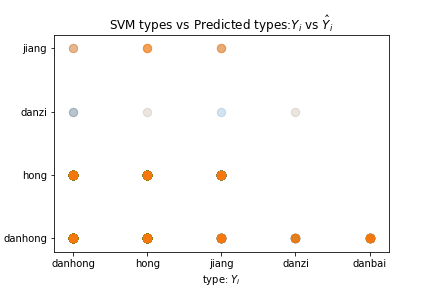

The data file committed next to this chart (first rows):
, danbai, dan, danhong, hong, jiang, anhong, honghuang, qingzi, danzi, brightness, label, predict
0, 58, 36, 5, 0, 0, 0, 0, 0, 1, 151.7, danbai, danhong
1, 72, 15, 6, 0, 0, 3, 2, 0, 0, 170.7, danbai, danhong
2, 71, 24, 0, 0, 0, 0, 0, 0, 5, 147.7, danbai, danhong
3, 0, 0, 7, 0, 0, 0, 93, 0, 0, 168.4, danbai, danhong
4, 81, 7, 0, 0, 0, 12, 0, 0, 1, 137.8, danbai, danhong
5, 11, 11, 21, 0, 0, 0, 56, 0, 0, 156.9, danbai, danhong
6, 0, 3, 29, 1, 0, 0, 67, 0, 0, 196.5, danbai, danbai
7, 73, 20, 1, 0, 0, 7, 0, 0, 0, 178.5, danbai, danhong
8, 68, 27, 5, 0, 0, 0, 0, 0, 0, 171.8, danbai, danhong
9, 76, 17, 0, 0, 0, 2, 0, 0, 4, 161, danbai, danhong
10, 81, 15, 3, 0, 0, 0, 0, 0, 0, 173.9, danbai, danhong
11, 28, 42, 15, 0, 0, 3, 12, 0, 0, 195.3, danbai, danhong
12, 90, 9, 0, 0, 0, 2, 0, 0, 0, 150.1, danbai, danhong
13, 74, 24, 0, 0, 0, 1, 0, 0, 0, 170.9, danbai, danhong
14, 48, 24, 5, 0, 0, 6, 17, 0, 0, 152, danbai, danhong
15, 72, 25, 1, 0, 0, 0, 0, 0, 0, 170.7, danbai, danhong
16, 40, 57, 3, 0, 0, 0, 0, 0, 0, 199.6, danbai, danhong
17, 12, 63, 11, 0, 0, 3, 11, 0, 0, 172.5, danbai, danhong
18, 59, 40, 1, 0, 0, 0, 0, 0, 0, 163, danbai, danhong
19, 58, 41, 0, 0, 0, 0, 0, 0, 0, 164.7, danbai, danhong
20, 36, 37, 14, 0, 0, 1, 12, 0, 0, 154.5, danbai, danhong
21, 73, 6, 0, 0, 0, 21, 0, 0, 0, 143.9, danbai, danhong
22, 56, 21, 6, 1, 0, 16, 0, 0, 0, 134.4, danbai, danhong
23, 31, 48, 15, 0, 0, 4, 2, 0, 0, 163.6, danbai, danhong
24, 98, 1, 0, 0, 0, 1, 0, 0, 0, 150.5, danbai, danhong
25, 84, 15, 0, 0, 0, 1, 0, 0, 0, 141, danbai, danhong
26, 77, 20, 3, 0, 0, 0, 0, 0, 0, 160.7, danbai, danhong
27, 80, 17, 0, 0, 0, 2, 0, 0, 0, 157.1, danbai, danhong
28, 46, 39, 13, 0, 0, 1, 0, 0, 0, 166.1, danbai, danhong
29, 27, 39, 13, 5, 0, 16, 0, 0, 0, 175.9, danbai, danhong
30, 68, 20, 6, 0, 0, 5, 0, 0, 0, 142.7, danbai, danhong
31, 95, 3, 0, 0, 0, 2, 0, 0, 0, 138.1, danbai, danhong
32, 76, 13, 1, 0, 0, 10, 0, 0, 0, 141.6, danbai, danhong
33, 6, 17, 52, 14, 0, 6, 6, 0, 0, 189.4, danbai, danhong
34, 19, 32, 25, 10, 0, 13, 0, 0, 0, 135.7, danbai, hong
35, 1, 16, 26, 10, 0, 3, 44, 0, 0, 148.1, danbai, danhong
36, 23, 23, 11, 3, 0, 19, 21, 0, 0, 124.2, danbai, danhong
37, 1, 29, 23, 0, 0, 0, 47, 0, 0, 178.1, danbai, danhong
38, 40, 55, 5, 0, 0, 1, 0, 0, 0, 155.9, danbai, danhong
39, 34, 45, 14, 0, 0, 5, 2, 0, 0, 130.9, danbai, danhong
40, 62, 10, 0, 0, 0, 8, 0, 0, 19, 163.3, danbai, danhong
41, 0, 1, 28, 2, 0, 0, 68, 0, 0, 179.2, danbai, danbai
42, 62, 26, 1, 0, 0, 12, 0, 0, 0, 139.9, danbai, danhong
43, 58, 27, 2, 0, 0, 12, 0, 0, 0, 161.4, danbai, danhong
44, 94, 5, 0, 0, 0, 0, 0, 0, 0, 159.5, danbai, danhong
45, 99, 0, 0, 0, 0, 1, 0, 0, 0, 143.3, danbai, danhong
46, 90, 7, 0, 0, 0, 2, 0, 0, 0, 134, danbai, danhong
47, 98, 2, 0, 0, 0, 0, 0, 0, 0, 128.7, danbai, danhong
48, 94, 6, 0, 0, 0, 0, 1, 0, 0, 137.8, danbai, danhong
49, 97, 2, 0, 0, 0, 2, 0, 0, 0, 170.8, danbai, danhong
50, 80, 20, 0, 0, 0, 0, 0, 0, 0, 165, danbai, danhong
51, 75, 4, 1, 0, 0, 20, 0, 0, 0, 163.8, danbai, danhong
52, 93, 7, 0, 0, 0, 0, 0, 0, 0, 138.1, danbai, danhong
53, 66, 24, 5, 0, 0, 0, 4, 0, 0, 158.1, danbai, danhong
54, 46, 31, 21, 2, 0, 1, 0, 0, 0, 182.5, danbai, danhong
55, 57, 26, 6, 0, 0, 11, 0, 0, 0, 122, danbai, danhong
56, 64, 22, 9, 0, 0, 0, 5, 0, 0, 164.9, danbai, danhong
57, 62, 23, 4, 2, 0, 7, 1, 0, 0, 195.8, danbai, danhong
58, 98, 2, 0, 0, 0, 1, 0, 0, 0, 169.4, danbai, danhong
59, 59, 40, 0, 0, 0, 1, 0, 0, 0, 145.8, danbai, danhong
... 6,108 more rows
